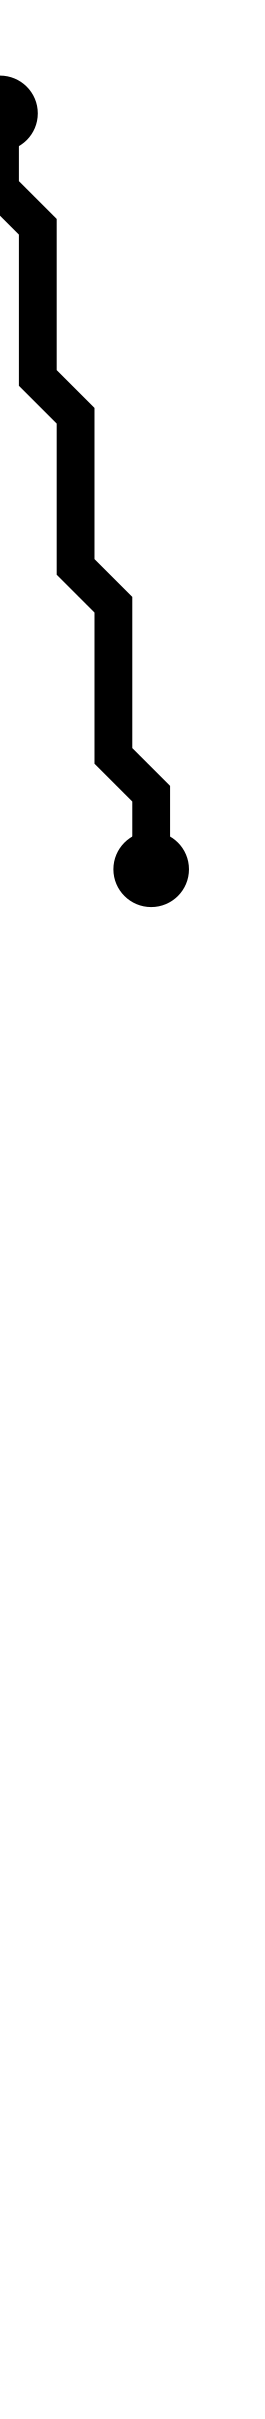

The data file committed next to this chart (first rows):
i, j, x_center, y_center
0, 0, 2.5, 1.5
2, 4, 4.5, 5.5
6, 24, 8.5, 25.5
